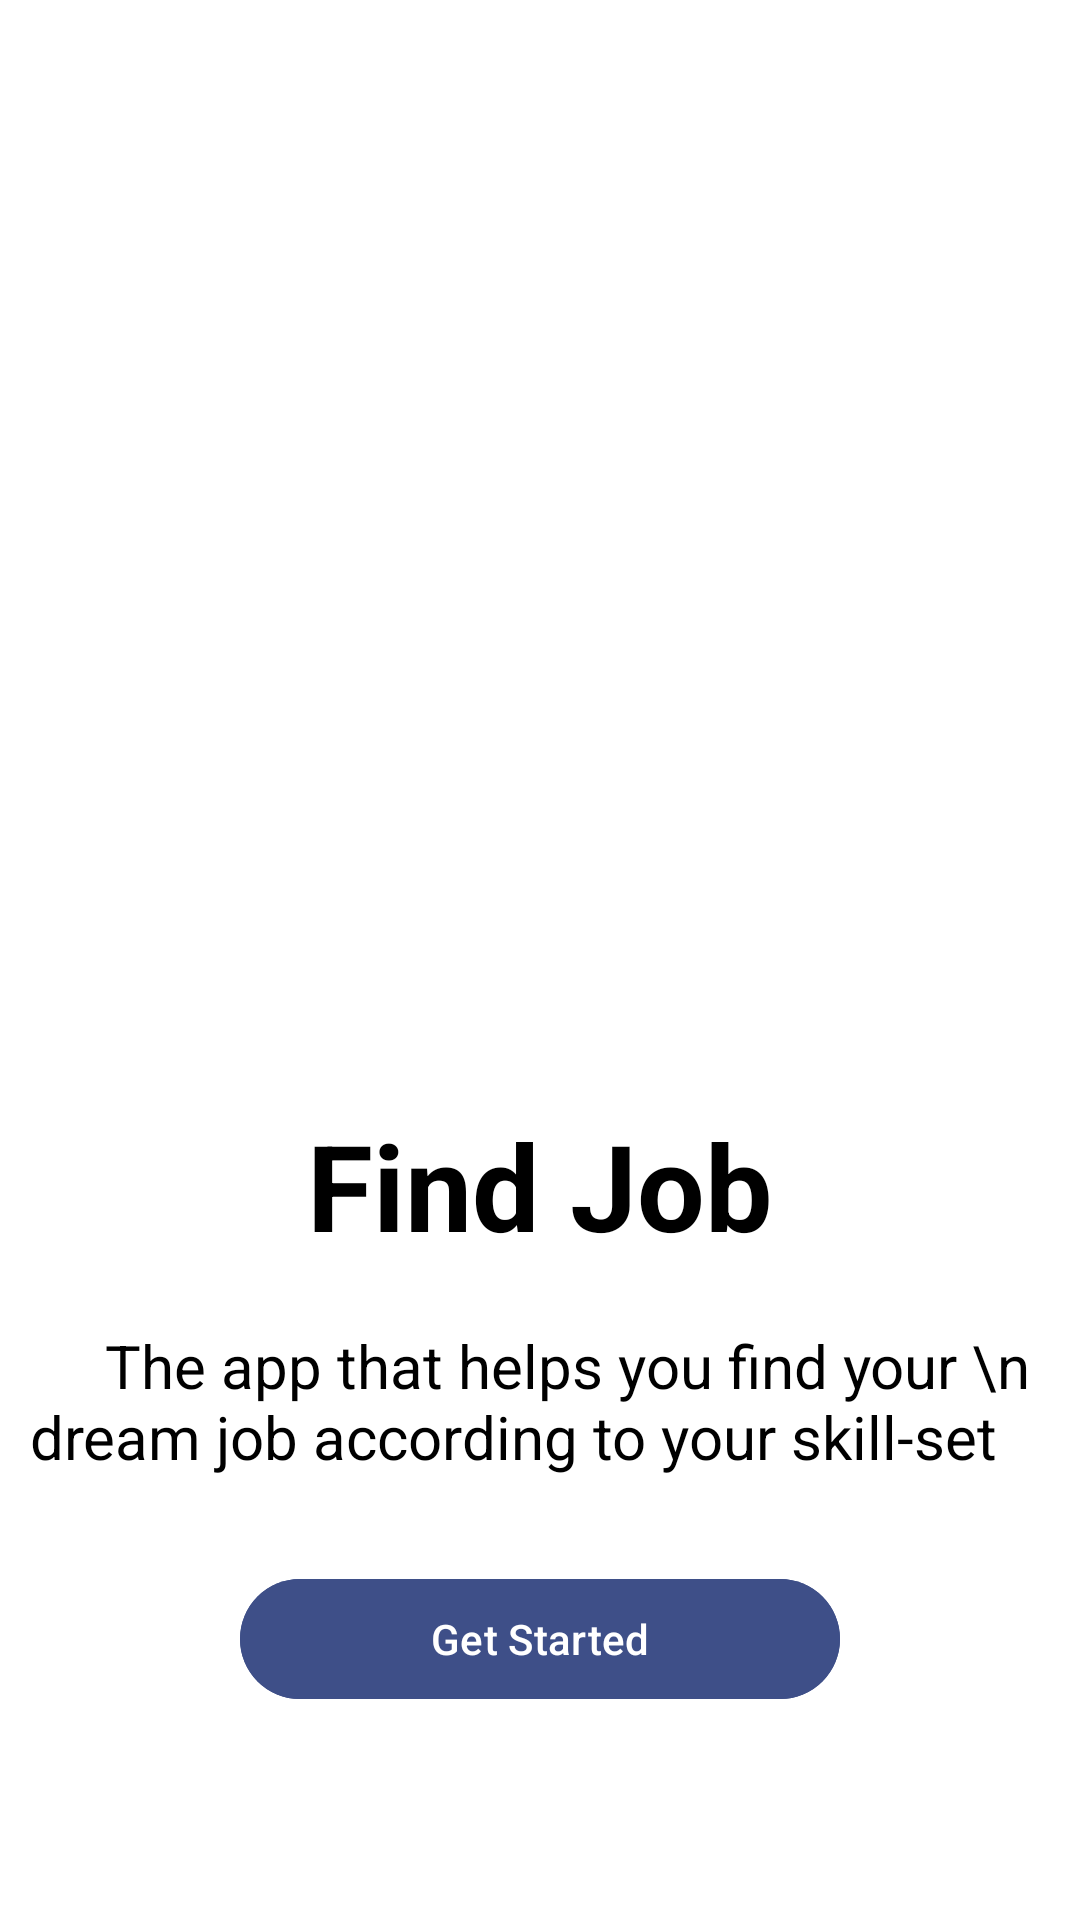

This screen was rendered from an Android layout file. Write that file and the resources it references.
<!-- AndroidManifest.xml: application theme Theme.JobApplication -->
<!-- res/layout/activity_main.xml -->
<?xml version="1.0" encoding="utf-8"?>
<androidx.constraintlayout.widget.ConstraintLayout xmlns:android="http://schemas.android.com/apk/res/android"
    xmlns:app="http://schemas.android.com/apk/res-auto"
    xmlns:tools="http://schemas.android.com/tools"
    android:layout_width="match_parent"
    android:layout_height="match_parent"
    android:background="#ffffff"
    tools:context=".MainActivity">

    <ImageView
        android:id="@+id/image"
        android:layout_width="match_parent"
        android:layout_height="0dp"
        android:scaleType="fitCenter"
        android:src="@drawable/manworking"
        app:layout_constraintBottom_toTopOf="@id/findjobtxt"
        app:layout_constraintEnd_toEndOf="parent"
        app:layout_constraintStart_toStartOf="parent"
        app:layout_constraintTop_toTopOf="parent" />

    <TextView
        android:id="@+id/findjobtxt"
        android:layout_width="wrap_content"
        android:layout_height="wrap_content"
        android:text="Find Job"
        android:padding="10dp"
        android:layout_marginTop="150dp"
        android:textColor="@color/black"
        android:textSize="40sp"
        android:textStyle="bold"
        app:layout_constraintTop_toBottomOf="@+id/image"
        app:layout_constraintBottom_toBottomOf="parent"
        app:layout_constraintEnd_toEndOf="parent"
        app:layout_constraintStart_toStartOf="parent"
        app:layout_constraintTop_toTopOf="parent" />

    <TextView
        android:id="@+id/taglinetxt"
        android:layout_width="wrap_content"
        android:layout_height="wrap_content"
        android:padding="10dp"
        android:text="     The app that helps you find your \n dream job according to your skill-set"
        android:textColor="@color/black"
        android:textSize="20sp"
        android:textStyle="normal"
        app:layout_constraintEnd_toEndOf="parent"
        app:layout_constraintStart_toStartOf="parent"
        app:layout_constraintTop_toBottomOf="@+id/findjobtxt" />

    <Button
        android:id="@+id/startnowbtn"
        android:layout_width="200dp"
        android:layout_height="wrap_content"
        android:text="Get Started"
        android:layout_margin="20dp"
        android:backgroundTint="#3E4F88"
        app:layout_constraintTop_toBottomOf="@id/taglinetxt"
        app:layout_constraintEnd_toEndOf="parent"
        app:layout_constraintStart_toStartOf="parent" />

</androidx.constraintlayout.widget.ConstraintLayout>
<!-- resources referenced by this layout -->
<resources>
  <style name="Theme.JobApplication" parent="Base.Theme.JobApplication" />
  <style name="Base.Theme.JobApplication" parent="Theme.Material3.DayNight.NoActionBar">
          
          
      </style>
  <!-- not gathered from this repository: default colours our renderer supplied (Android Studio template values) -->
  <color name="black">#FF000000</color>
</resources>
